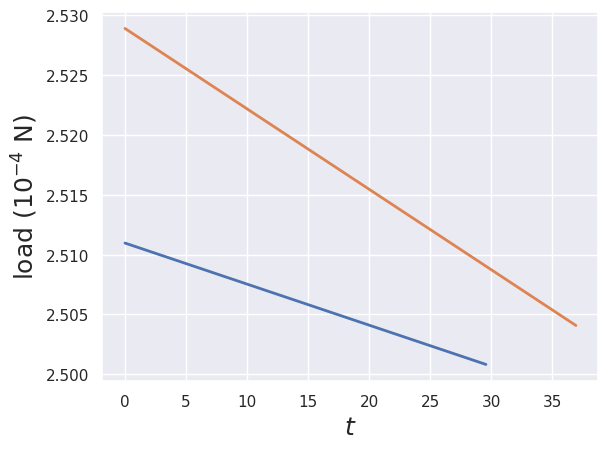

Generate this figure with matplotlib:
import numpy as np
import scipy.special

# This is how we import the module of Matplotlib we'll be using
import matplotlib.pyplot as plt

# Some pretty Seaborn settings
import seaborn as sns
rc={'lines.linewidth': 2, 'axes.labelsize': 18, 'axes.titlesize': 18}
sns.set(rc=rc)

import math

#second
t_5ml = 29.57
t_3ml = 36.94

#cm
r_5ml = 0.585
r_3ml = 0.418

l_tube = 50
r_tube = 0.15875

l_sensor = 5
r_sensor = 0.1

#viscosity of water N*s/m^2
mu = 1.002e-7

#flow velocity cm/second
v = 7/60


# The t-values we want
t_5 = np.linspace(0, t_5ml, 200)
t_3 = np.linspace(0, t_3ml, 200)

l_5ml = 4.556 - v * t_5
l_3ml = 5.44 - v * t_3

load_5ml = 8 * mu * v * math.pi * (r_5ml **2) * (l_tube/(r_tube **2) + l_sensor/(r_sensor **2) + l_5ml/(r_5ml **2)) * 10000
load_3ml = 8 * mu * v * math.pi * (r_5ml **2) * (l_tube/(r_tube **2) + l_sensor/(r_sensor **2) + l_3ml/(r_3ml **2)) * 10000


plt.plot(t_5, load_5ml)
plt.plot(t_3, load_3ml)
plt.xlabel('$t$')
plt.ylabel('load ($10^{-4}$ N)')
plt.show()
